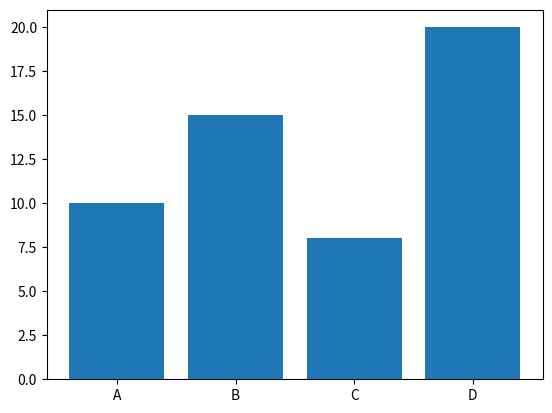

Write the Python code that produced this figure. (Note: this script raises an exception after producing the figure.)
import matplotlib.pyplot as plt

categories = ['A', 'B', 'C', 'D']
values = [10, 15, 8, 20]

plt.bar(categories, values)
plt.savefig("Plots/bar_chart.png")

x = ['ABC', 'PQR', 'DEF', 'XYZ']
height = [10, 7, 17, 13]

plt.bar(x, height=height, width=0.5, color='green')
plt.savefig("Plots/bar_plot_width_color.png")